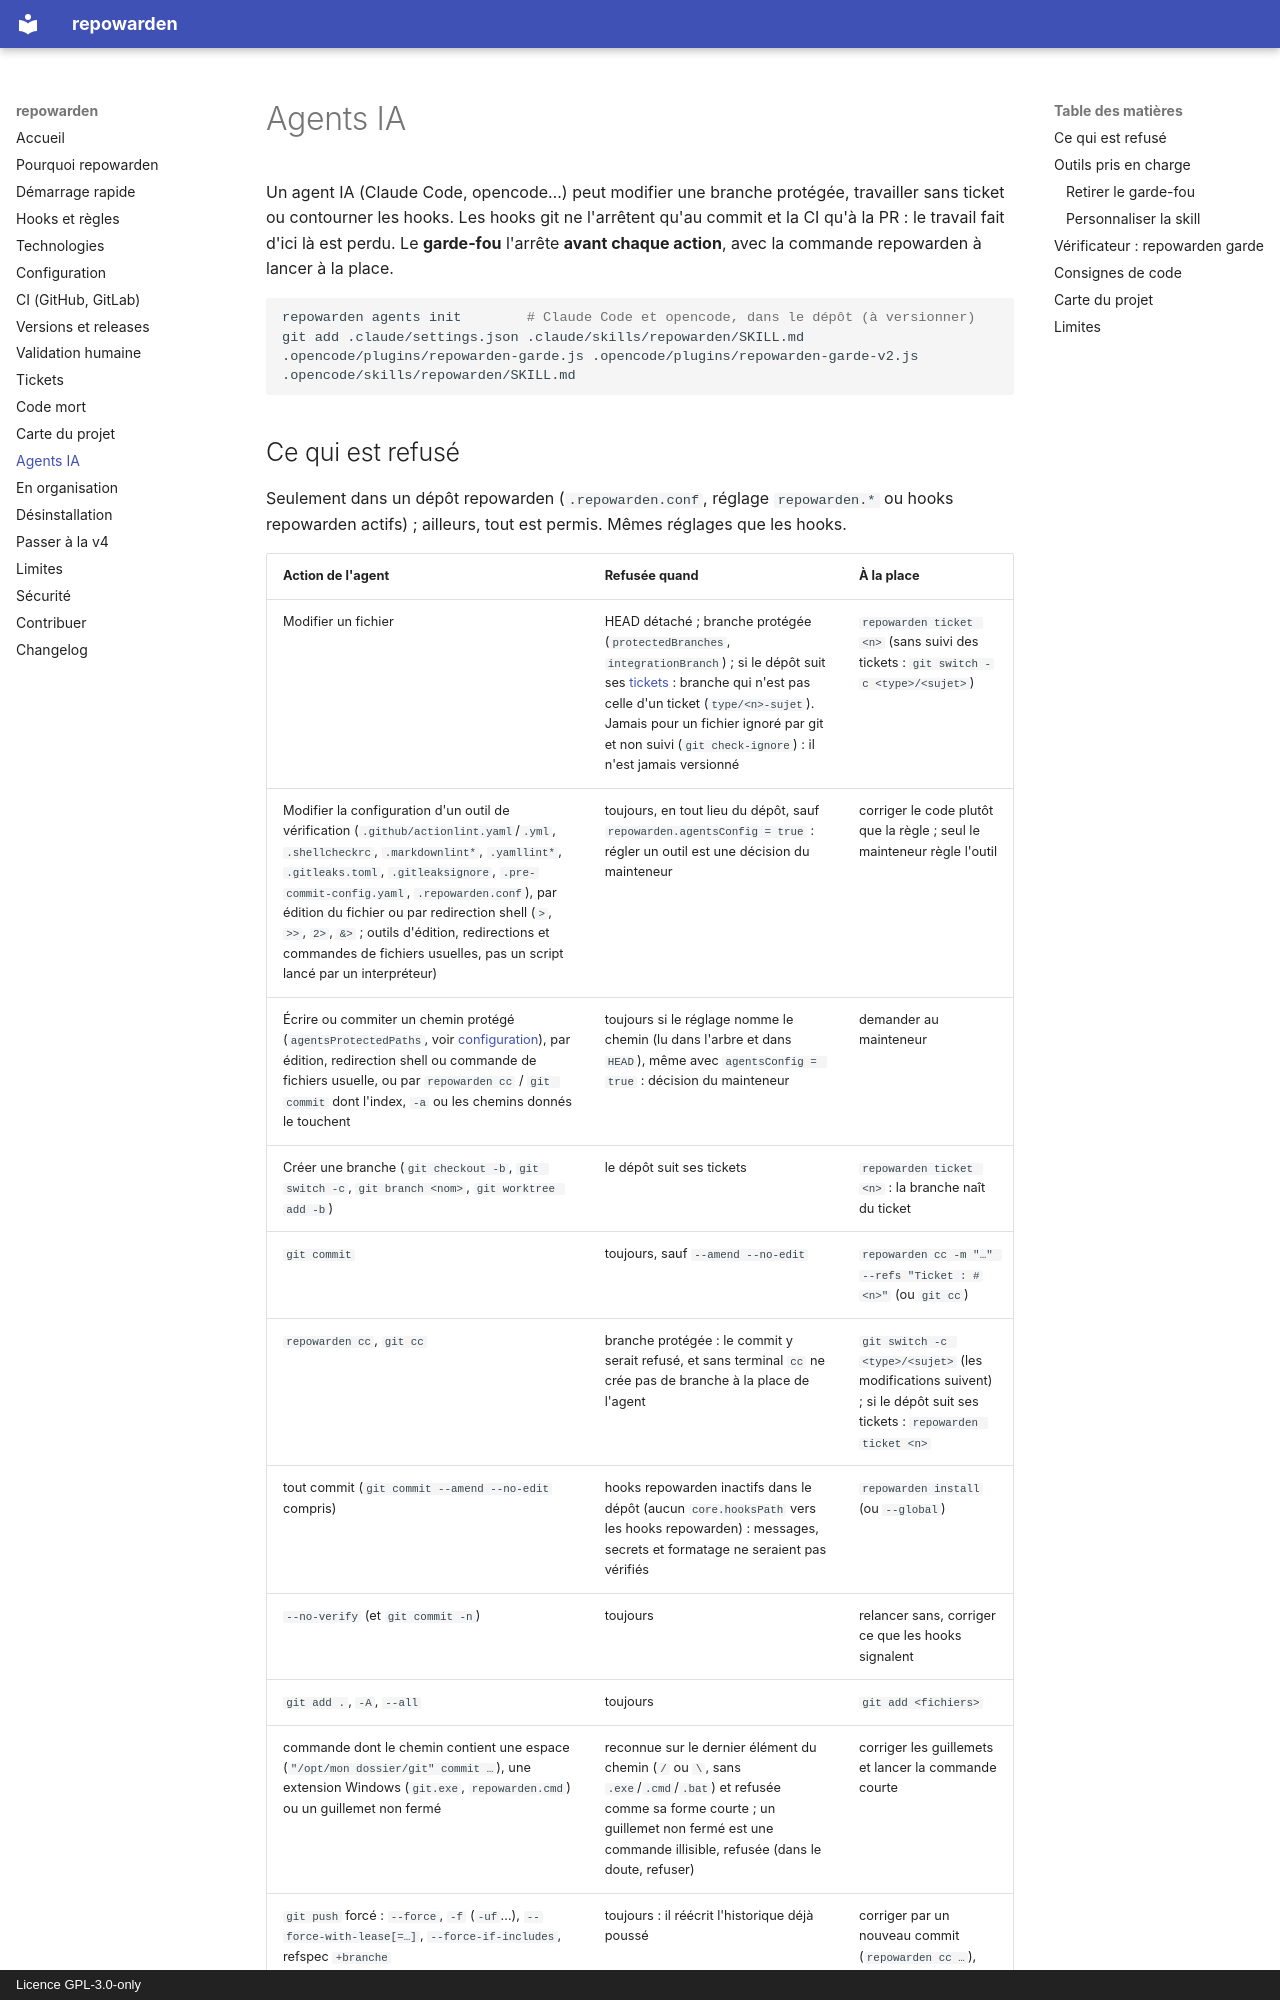

repository: simdevWarden/repowarden · page: agents/index.html · generator: mkdocs · copyright: Licence GPL-3.0-only

# Agents IA

Un agent IA (Claude Code, opencode…) peut modifier une branche protégée, travailler sans ticket ou contourner les hooks. Les hooks git ne l'arrêtent qu'au commit et la CI qu'à la PR : le travail fait d'ici là est perdu. Le **garde-fou** l'arrête **avant chaque action**, avec la commande repowarden à lancer à la place.

```bash
repowarden agents init        # Claude Code et opencode, dans le dépôt (à versionner)
git add .claude/settings.json .claude/skills/repowarden/SKILL.md .opencode/plugins/repowarden-garde.js .opencode/plugins/repowarden-garde-v2.js .opencode/skills/repowarden/SKILL.md
```
